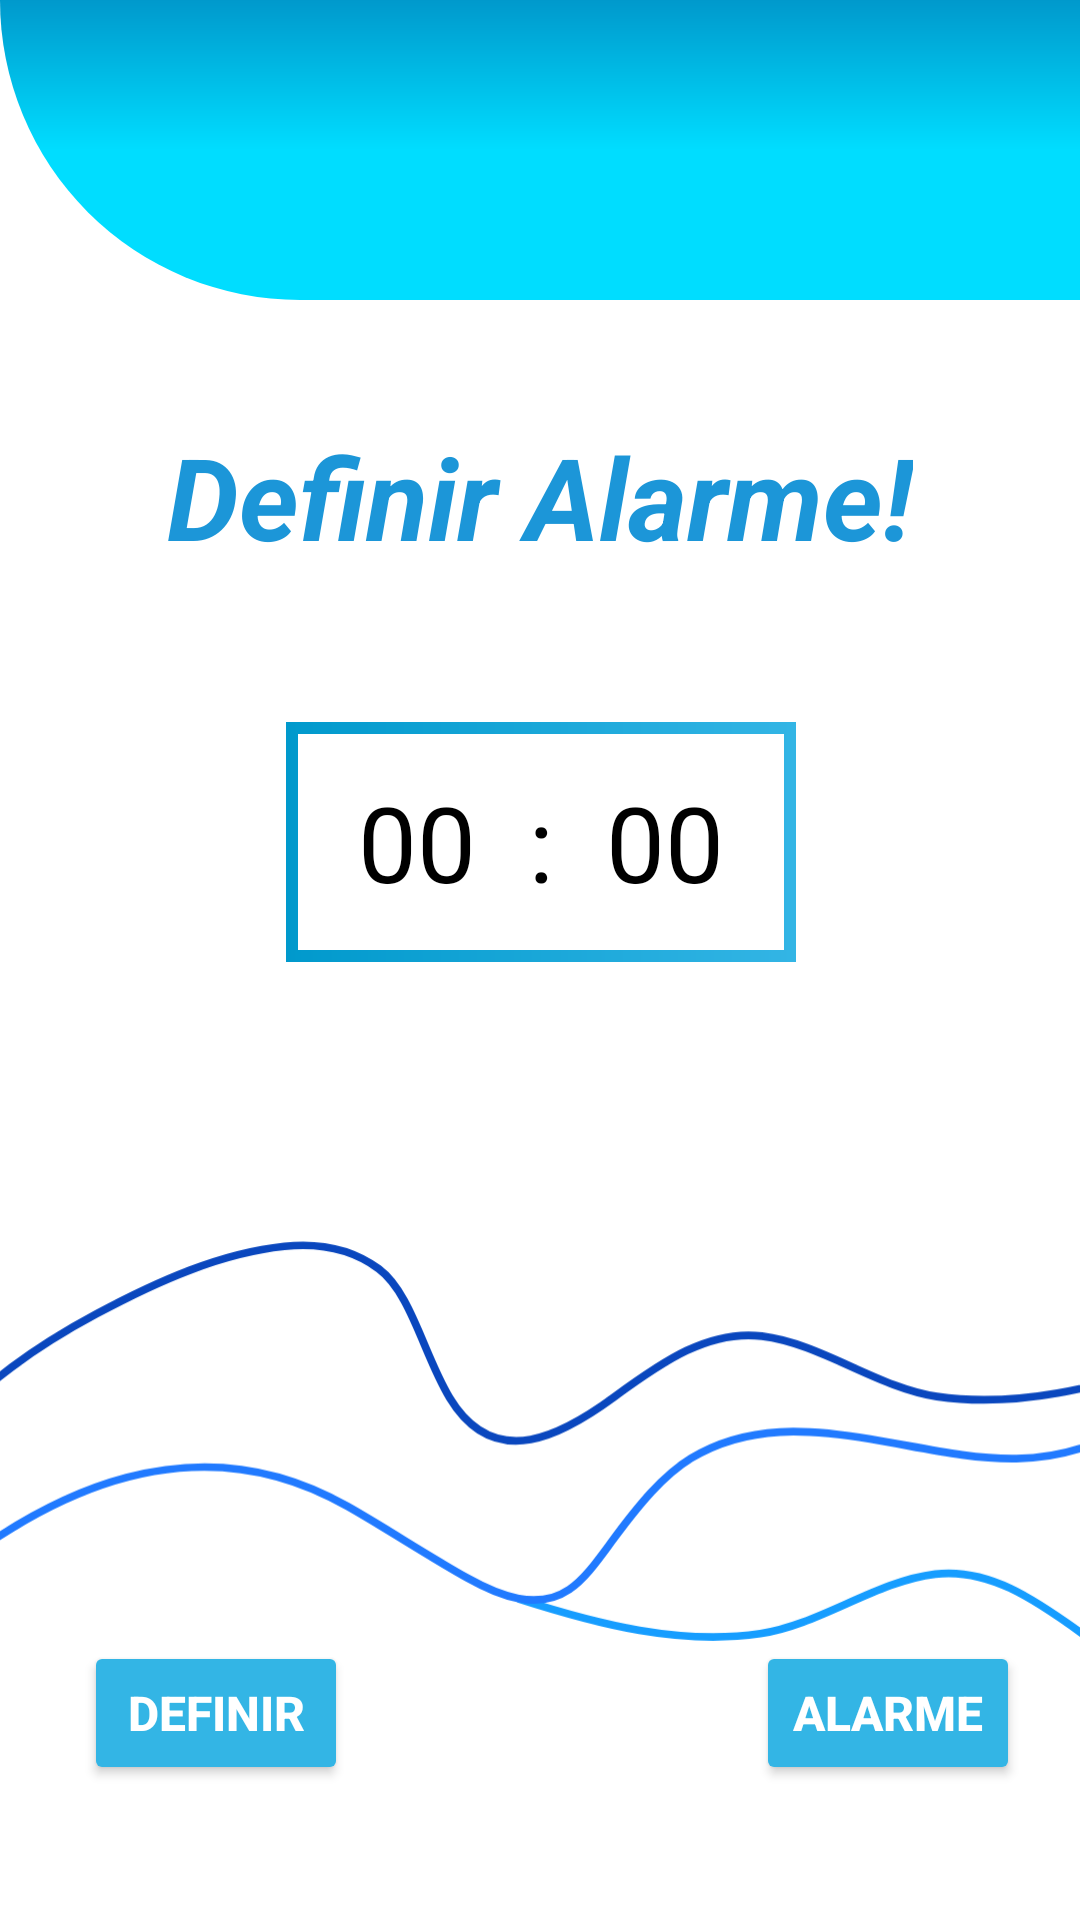

Here is an Android app screen rendered from its layout file. Give the layout XML and the strings, colors and styles it references.
<!-- AndroidManifest.xml: application theme Theme.BeberAgua -->
<!-- res/layout/fragment_alerta.xml -->
<?xml version="1.0" encoding="utf-8"?>
<androidx.constraintlayout.widget.ConstraintLayout xmlns:android="http://schemas.android.com/apk/res/android"
    xmlns:tools="http://schemas.android.com/tools"
    android:layout_width="match_parent"
    android:layout_height="match_parent"
    xmlns:app="http://schemas.android.com/apk/res-auto"
    tools:context=".AlertaFragment">

    <View
        android:id="@+id/container_header"
        android:layout_width="match_parent"
        android:layout_height="100dp"
        android:background="@drawable/container_header"
        app:layout_constraintEnd_toEndOf="parent"
        app:layout_constraintStart_toStartOf="parent"
        app:layout_constraintTop_toTopOf="parent" />

    <ImageView
        android:id="@+id/container_resultado_ml"
        android:layout_width="100dp"
        android:layout_height="80dp"
        android:layout_marginStart="20dp"
        android:layout_marginTop="20dp"
        android:src="@drawable/bebaagua"
        app:layout_constraintStart_toStartOf="@id/container_header"
        app:layout_constraintTop_toTopOf="@id/container_header" />


    <View
        android:id="@+id/container_hora"
        android:layout_width="170dp"
        android:layout_height="80dp"
        android:layout_marginStart="73dp"
        android:layout_marginTop="50dp"
        android:layout_marginEnd="73dp"
        android:background="@drawable/bg_hora"
        app:layout_constraintEnd_toEndOf="parent"
        app:layout_constraintHorizontal_bias="0.505"
        app:layout_constraintStart_toStartOf="parent"
        app:layout_constraintTop_toBottomOf="@+id/textView" />

    <Button
        android:id="@+id/bt_definir_lembrete"
        android:layout_width="wrap_content"
        android:layout_height="wrap_content"
        android:layout_marginStart="28dp"
        android:layout_marginBottom="45dp"
        android:backgroundTint="@android:color/holo_blue_light"
        android:text="@string/text_button_lembrete"
        android:textColor="@color/white"
        android:textSize="16sp"
        android:textStyle="bold"
        app:layout_constraintBottom_toBottomOf="parent"
        app:layout_constraintStart_toStartOf="parent" />

    <TextView
        android:id="@+id/text_minutos"
        android:layout_width="wrap_content"
        android:layout_height="wrap_content"
        android:layout_marginEnd="24dp"
        android:text="@string/text_minuto"
        android:textColor="@color/black"
        android:textSize="35sp"
        app:layout_constraintBottom_toBottomOf="@+id/container_hora"
        app:layout_constraintEnd_toEndOf="@+id/container_hora"
        app:layout_constraintTop_toTopOf="@+id/container_hora" />

    <TextView
        android:id="@+id/text_hora"
        android:layout_width="wrap_content"
        android:layout_height="wrap_content"
        android:layout_marginStart="24dp"
        android:text="@string/text_hora"
        android:textColor="@color/black"
        android:textSize="35sp"
        app:layout_constraintBottom_toBottomOf="@+id/container_hora"
        app:layout_constraintStart_toStartOf="@+id/container_hora"
        app:layout_constraintTop_toTopOf="@+id/container_hora" />

    <TextView
        android:id="@+id/text_dois_pontos"
        android:layout_width="wrap_content"
        android:layout_height="wrap_content"
        android:text="@string/text_dois_pontos"
        android:textColor="@color/black"
        android:textSize="35sp"
        app:layout_constraintBottom_toBottomOf="@+id/container_hora"
        app:layout_constraintEnd_toStartOf="@+id/text_minutos"
        app:layout_constraintStart_toEndOf="@+id/text_hora"
        app:layout_constraintTop_toTopOf="@+id/container_hora" />

    <Button
        android:id="@+id/bt_alarme"
        android:layout_width="wrap_content"
        android:layout_height="wrap_content"
        android:layout_marginEnd="20dp"
        android:layout_marginBottom="45dp"
        android:backgroundTint="@android:color/holo_blue_light"
        android:text="@string/text_button_alarme"
        android:textColor="@color/white"
        android:textSize="16sp"
        android:textStyle="bold"
        app:layout_constraintBottom_toBottomOf="parent"
        app:layout_constraintEnd_toEndOf="parent" />

    <TextView
        android:id="@+id/textView"
        android:layout_width="wrap_content"
        android:layout_height="wrap_content"
        android:layout_marginTop="40dp"
        android:text="Definir Alarme!"
        android:textColor="#1C96D8"
        android:textSize="38sp"
        android:textStyle="bold|italic"
        app:layout_constraintEnd_toEndOf="parent"
        app:layout_constraintStart_toStartOf="parent"
        app:layout_constraintTop_toBottomOf="@+id/container_header" />

    <ImageView
        android:id="@+id/imageView"
        android:layout_width="wrap_content"
        android:layout_height="wrap_content"
        android:src="@drawable/onda2"
        app:layout_constraintBottom_toBottomOf="parent"
        app:layout_constraintEnd_toEndOf="parent"
        app:layout_constraintHorizontal_bias="0.0"
        app:layout_constraintStart_toStartOf="parent"
        app:layout_constraintTop_toBottomOf="@+id/container_header"
        app:layout_constraintVertical_bias="0.82" />

</androidx.constraintlayout.widget.ConstraintLayout>
<!-- resources referenced by this layout -->
<resources>
  <!-- drawable bg_hora (drawable) -->
  <?xml version="1.0" encoding="utf-8"?>
  <layer-list xmlns:android="http://schemas.android.com/apk/res/android">
  
  
      <item>
          <shape android:shape="rectangle">
              <gradient
                  android:angle="360"
                  android:startColor="@android:color/holo_blue_dark"
                  android:endColor="@android:color/holo_blue_light"
                  android:type="linear"/>
          </shape>
      </item>
  
      <item
          android:bottom="4dp"
          android:left="4dp"
          android:right="4dp"
          android:top="4dp">
          <shape android:shape="rectangle">
              <solid android:color="@color/white"/>
          </shape>
      </item>
  
  </layer-list>
  <!-- drawable container_header (drawable) -->
  <?xml version="1.0" encoding="utf-8"?>
  <shape xmlns:android="http://schemas.android.com/apk/res/android"
      android:shape="rectangle">
  
      <gradient android:type="linear"
          android:startColor="@android:color/holo_blue_bright"
          android:centerColor="@android:color/holo_blue_bright"
          android:endColor="@android:color/holo_blue_dark"
          android:angle="90"/>
  
      <corners android:bottomLeftRadius="1000dp"/>
  
  
  
  </shape>
  <!-- drawable onda2 (drawable) -->
  <vector xmlns:android="http://schemas.android.com/apk/res/android"
      android:width="420dp"
      android:height="173dp"
      android:viewportWidth="420"
      android:viewportHeight="173">
      <path
          android:strokeColor="#FF0A47BE"
          android:strokeWidth="3"
          android:strokeLineCap="round"
          android:pathData="M-27 79c20.58-23.8 42-38.25 64.5-50.3C61.44 15.89 85.94 5 110.58 2.43c12.22-1.28 24.95 0.05 36.68 8.73 12.61 9.31 17.54 33.45 27.63 50.19 17.8 29.51 44.91 13.67 63.81-0.21 19.33-14.2 36.98-26.26 57.58-23.8 22.96 2.74 45.02 20.1 68.04 23.49 31.19 4.58 62.81-3.55 93.67-13.62"/>
      <path
          android:strokeColor="#FF169DFF"
          android:strokeWidth="3"
          android:strokeLineCap="round"
          android:pathData="M687 171c-20.58-23.49-42-37.75-64.5-49.64-23.95-12.66-48.45-23.4-73.09-25.95-12.22-1.26-24.95 0.06-36.68 8.62-12.61 9.2-17.55 33.02-27.63 49.53-17.8 29.14-44.91 13.5-63.81-0.2-19.33-14.01-36.98-25.92-57.58-23.49-22.96 2.71-45.02 19.84-68.04 23.18-31.19 4.52-62.81-3.5-93.67-13.43"/>
      <path
          android:strokeColor="#FF217AFF"
          android:strokeWidth="3"
          android:strokeLineCap="round"
          android:pathData="M-34 141c53.57-47.26 112.01-70.03 169.12-37.48 15.7 8.95 31.23 19.26 46.94 28.06 12.19 6.84 27 12.61 39.37 4.24 6.22-4.2 11.56-12 16.98-19.3 9.66-13.02 19.16-24.85 30.32-31.65 22.23-13.55 46.82-11.25 69.65-7.53 33.5 5.46 66.15 15.98 99.06-4.33C462.1 57.78 484.24 29.6 506 2"/>
  </vector>
  <string name="text_button_alarme">Alarme</string>
  <string name="text_button_lembrete">Definir</string>
  <string name="text_dois_pontos">:</string>
  <string name="text_hora">00</string>
  <string name="text_minuto">00</string>
  <style name="Theme.BeberAgua" parent="Theme.MaterialComponents.DayNight.NoActionBar">
          
          <item name="colorPrimary">@color/purple_500</item>
          <item name="colorPrimaryVariant">@color/blue</item>
          <item name="colorOnPrimary">@color/white</item>
          
          <item name="colorSecondary">@color/teal_200</item>
          <item name="colorSecondaryVariant">@color/teal_700</item>
          <item name="colorOnSecondary">@color/black</item>
          
          <item name="android:statusBarColor" tools:targetApi="l">?attr/colorPrimaryVariant</item>
          
      </style>
  <!-- not gathered from this repository: default colours our renderer supplied (Android Studio template values) -->
  <color name="purple_500">#FF6200EE</color>
  <color name="teal_200">#FF03DAC5</color>
  <color name="teal_700">#FF018786</color>
  <color name="black">#FF000000</color>
  <color name="white">#FFFFFFFF</color>
</resources>
